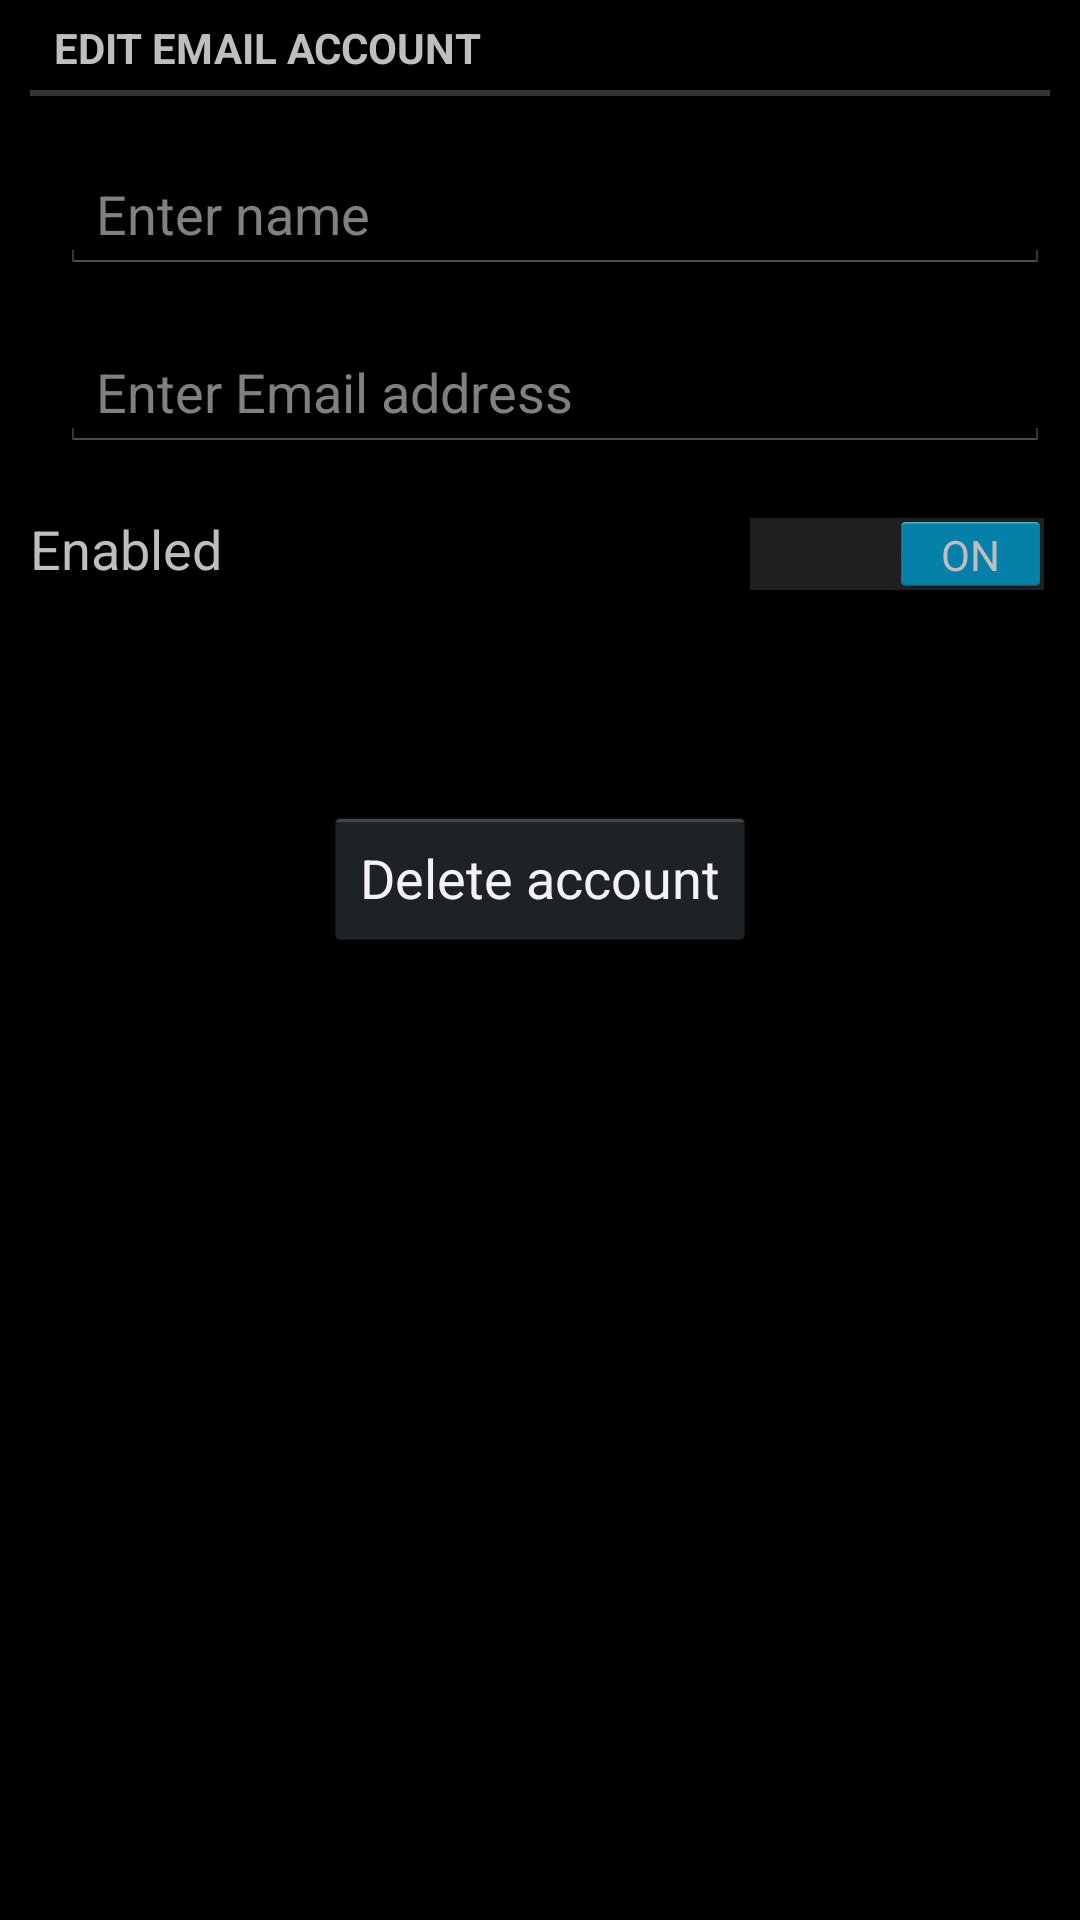

Here is an Android app screen rendered from its layout file. Give the layout XML and the strings, colors and styles it references.
<!-- AndroidManifest.xml: application theme AppTheme -->
<!-- res/layout/email_account_form.xml -->
<LinearLayout xmlns:android="http://schemas.android.com/apk/res/android"
    android:layout_width="fill_parent"
    android:layout_height="fill_parent"
    android:orientation="vertical" >

    <TextView
        style="?android:attr/listSeparatorTextViewStyle"
        android:layout_width="match_parent"
        android:layout_height="wrap_content"
        android:layout_marginLeft="10dp"
        android:layout_marginRight="10dp"
        android:text="@string/edit_email_account" />

    <LinearLayout
        android:layout_width="fill_parent"
        android:layout_height="wrap_content"
        android:layout_marginTop="10dp"
        android:orientation="horizontal" >

        <ImageView
            android:layout_width="wrap_content"
            android:layout_height="wrap_content"
            android:layout_gravity="center"
            android:layout_marginLeft="10dp"
            android:src="@drawable/ic_action_person" >
        </ImageView>

        <EditText
            android:id="@+id/email_account_name"
            android:layout_width="fill_parent"
            android:layout_height="wrap_content"
            android:layout_margin="10dp"
            android:hint="@string/enter_email_user" />
    </LinearLayout>

    <LinearLayout
        android:layout_width="fill_parent"
        android:layout_height="wrap_content"
        android:orientation="horizontal" >

        <ImageView
            android:layout_width="wrap_content"
            android:layout_height="wrap_content"
            android:layout_gravity="center"
            android:layout_marginLeft="10dp"
            android:src="@drawable/ic_action_unread" >
        </ImageView>

        <EditText
            android:id="@+id/email_account_address"
            android:layout_width="fill_parent"
            android:layout_height="wrap_content"
            android:layout_margin="10dp"
            android:hint="@string/enter_email_address"
            android:inputType="textEmailAddress" />
    </LinearLayout>

    <RelativeLayout
        android:layout_width="fill_parent"
        android:layout_height="wrap_content"
        android:orientation="horizontal" >

        <TextView
            android:layout_width="wrap_content"
            android:layout_height="wrap_content"
            android:layout_alignParentLeft="true"
            android:layout_margin="10dp"
            android:text="@string/enabled"
            android:textSize="18sp" >
        </TextView>

        <Switch
            android:id="@+id/email_account_switch"
            android:layout_width="wrap_content"
            android:layout_height="wrap_content"
            android:layout_alignParentRight="true"
            android:layout_margin="10dp"
            android:checked="true" />
    </RelativeLayout>

    <Button
        android:id="@+id/email_account_delete"
        android:layout_width="wrap_content"
        android:layout_height="wrap_content"
        android:layout_gravity="center_horizontal"
        android:layout_margin="60dp"
        android:text="@string/delete" />

</LinearLayout>
<!-- resources referenced by this layout -->
<resources>
  <string name="delete">Delete account</string>
  <string name="edit_email_account">Edit Email account</string>
  <string name="enabled">Enabled</string>
  <string name="enter_email_address">Enter Email address</string>
  <string name="enter_email_user">Enter name</string>
  <style name="AppTheme" parent="AppBaseTheme">
          
      </style>
  <style name="AppBaseTheme" parent="android:Theme.Holo">
          
      </style>
</resources>
